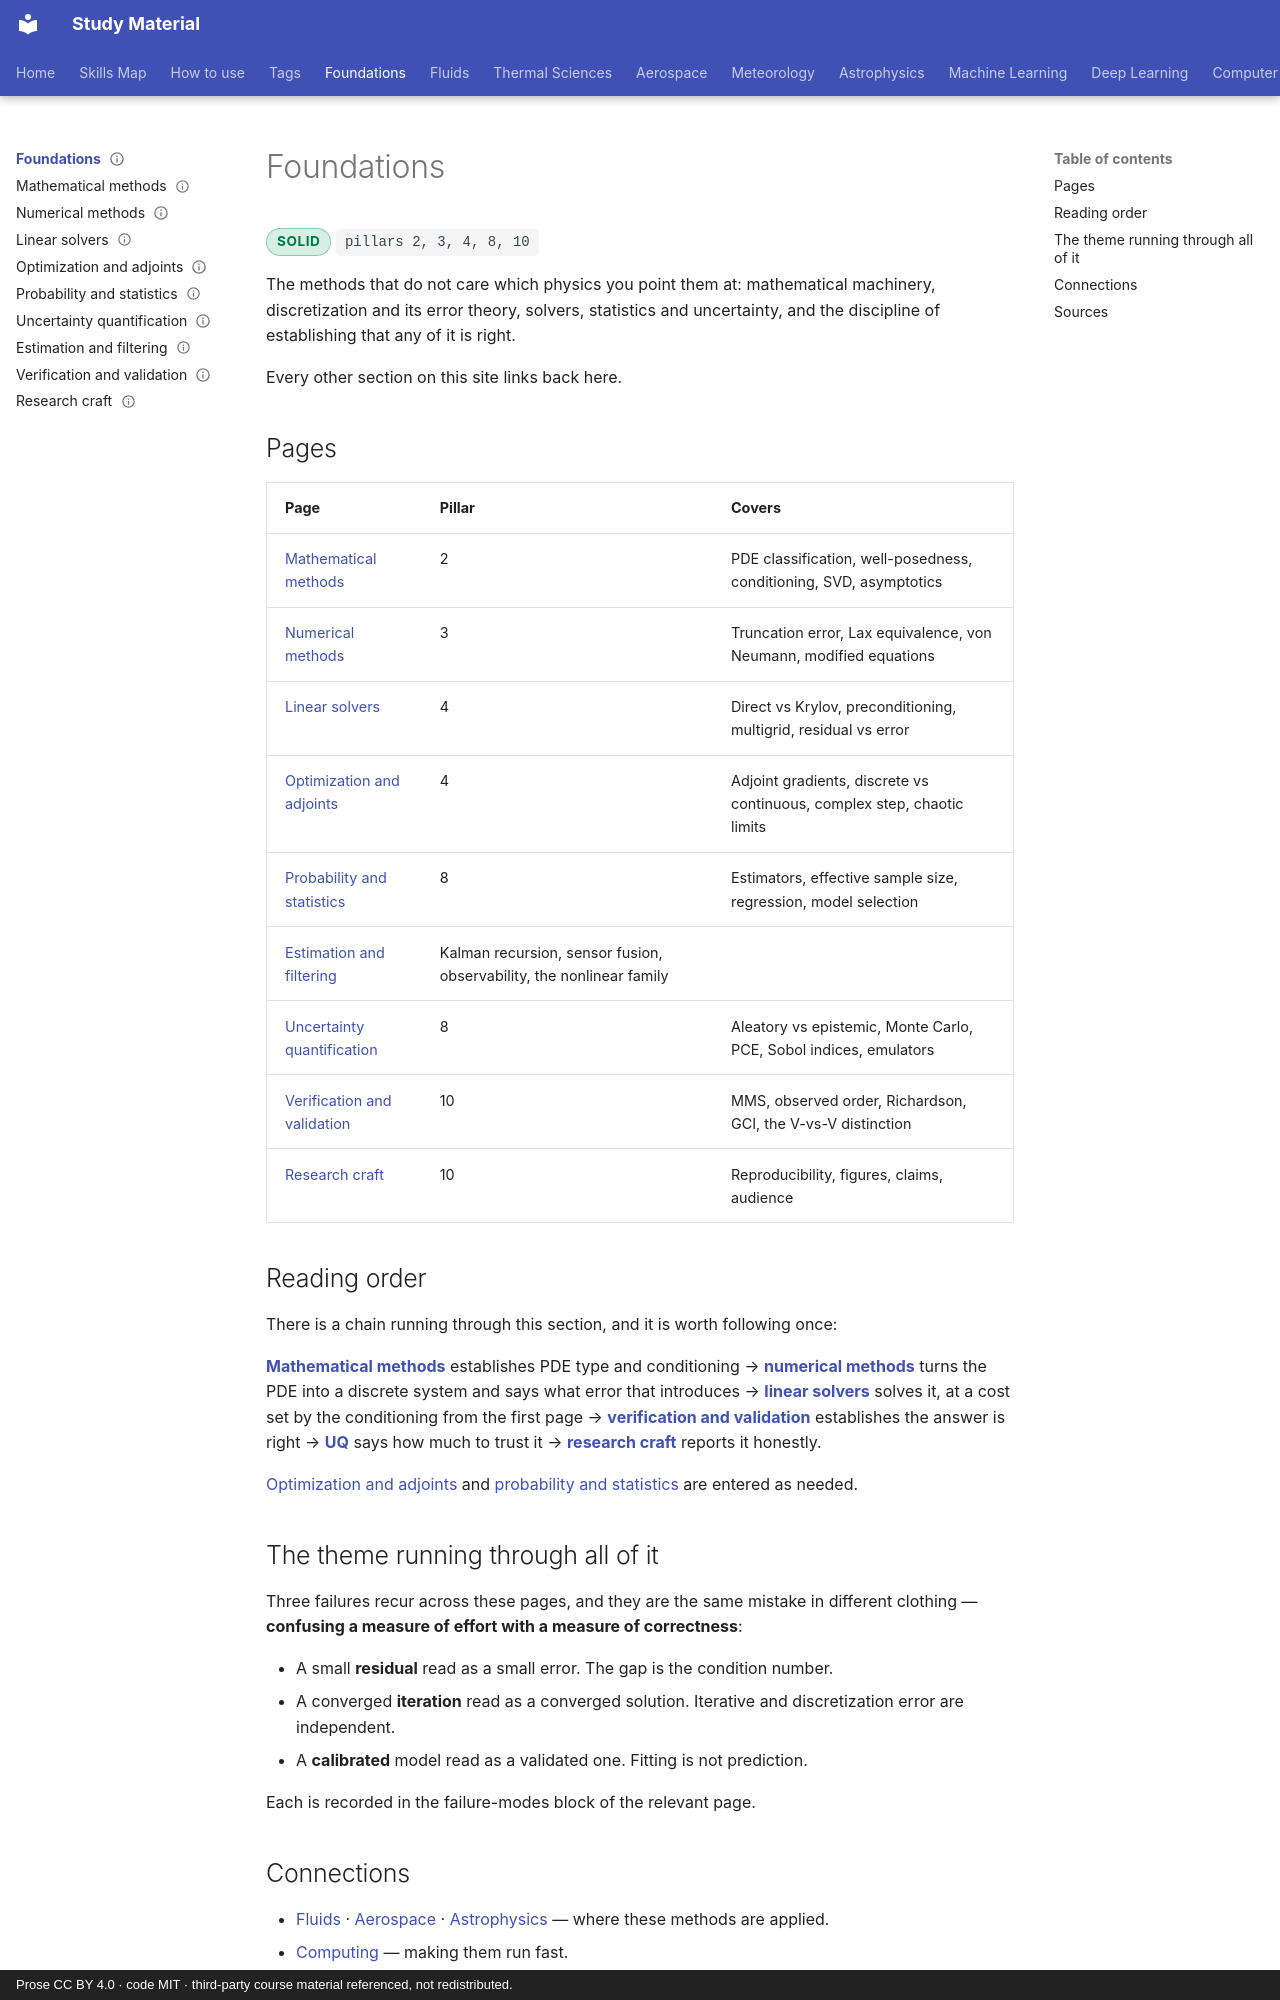

repository: pkjha-aero/StudyMaterial · page: foundations/index.html · generator: mkdocs · copyright: Prose CC BY 4.0 · code MIT · third-party course material referenced, not redistributed.

---
title: Foundations
status: solid
tags: [pillar-2, pillar-3, pillar-4, pillar-8, pillar-10, foundations, discretization, statistics]
---

# Foundations

<span class="status status-solid">solid</span>
<span class="pillar">pillars 2, 3, 4, 8, 10</span>

The methods that do not care which physics you point them at: mathematical machinery,
discretization and its error theory, solvers, statistics and uncertainty, and the
discipline of establishing that any of it is right.

Every other section on this site links back here.

## Pages

| Page | Pillar | Covers |
|---|---|---|
| [Mathematical methods](math-methods.md) | 2 | PDE classification, well-posedness, conditioning, SVD, asymptotics |
| [Numerical methods](numerical-methods.md) | 3 | Truncation error, Lax equivalence, von Neumann, modified equations |
| [Linear solvers](linear-solvers.md) | 4 | Direct vs Krylov, preconditioning, multigrid, residual vs error |
| [Optimization and adjoints](optimization-adjoints.md) | 4 | Adjoint gradients, discrete vs continuous, complex step, chaotic limits |
| [Probability and statistics](probability-statistics.md) | 8 | Estimators, effective sample size, regression, model selection |
| [Estimation and filtering](estimation-filtering.md) | Kalman recursion, sensor fusion, observability, the nonlinear family |
| [Uncertainty quantification](uncertainty-quantification.md) | 8 | Aleatory vs epistemic, Monte Carlo, PCE, Sobol indices, emulators |
| [Verification and validation](verification-validation.md) | 10 | MMS, observed order, Richardson, GCI, the V-vs-V distinction |
| [Research craft](research-craft.md) | 10 | Reproducibility, figures, claims, audience |

## Reading order

There is a chain running through this section, and it is worth following once:

**[Mathematical methods](math-methods.md)** establishes PDE type and conditioning →
**[numerical methods](numerical-methods.md)** turns the PDE into a discrete system and
says what error that introduces → **[linear solvers](linear-solvers.md)** solves it, at a
cost set by the conditioning from the first page →
**[verification and validation](verification-validation.md)** establishes the answer is
right → **[UQ](uncertainty-quantification.md)** says how much to trust it →
**[research craft](research-craft.md)** reports it honestly.

[Optimization and adjoints](optimization-adjoints.md) and
[probability and statistics](probability-statistics.md) are entered as needed.
